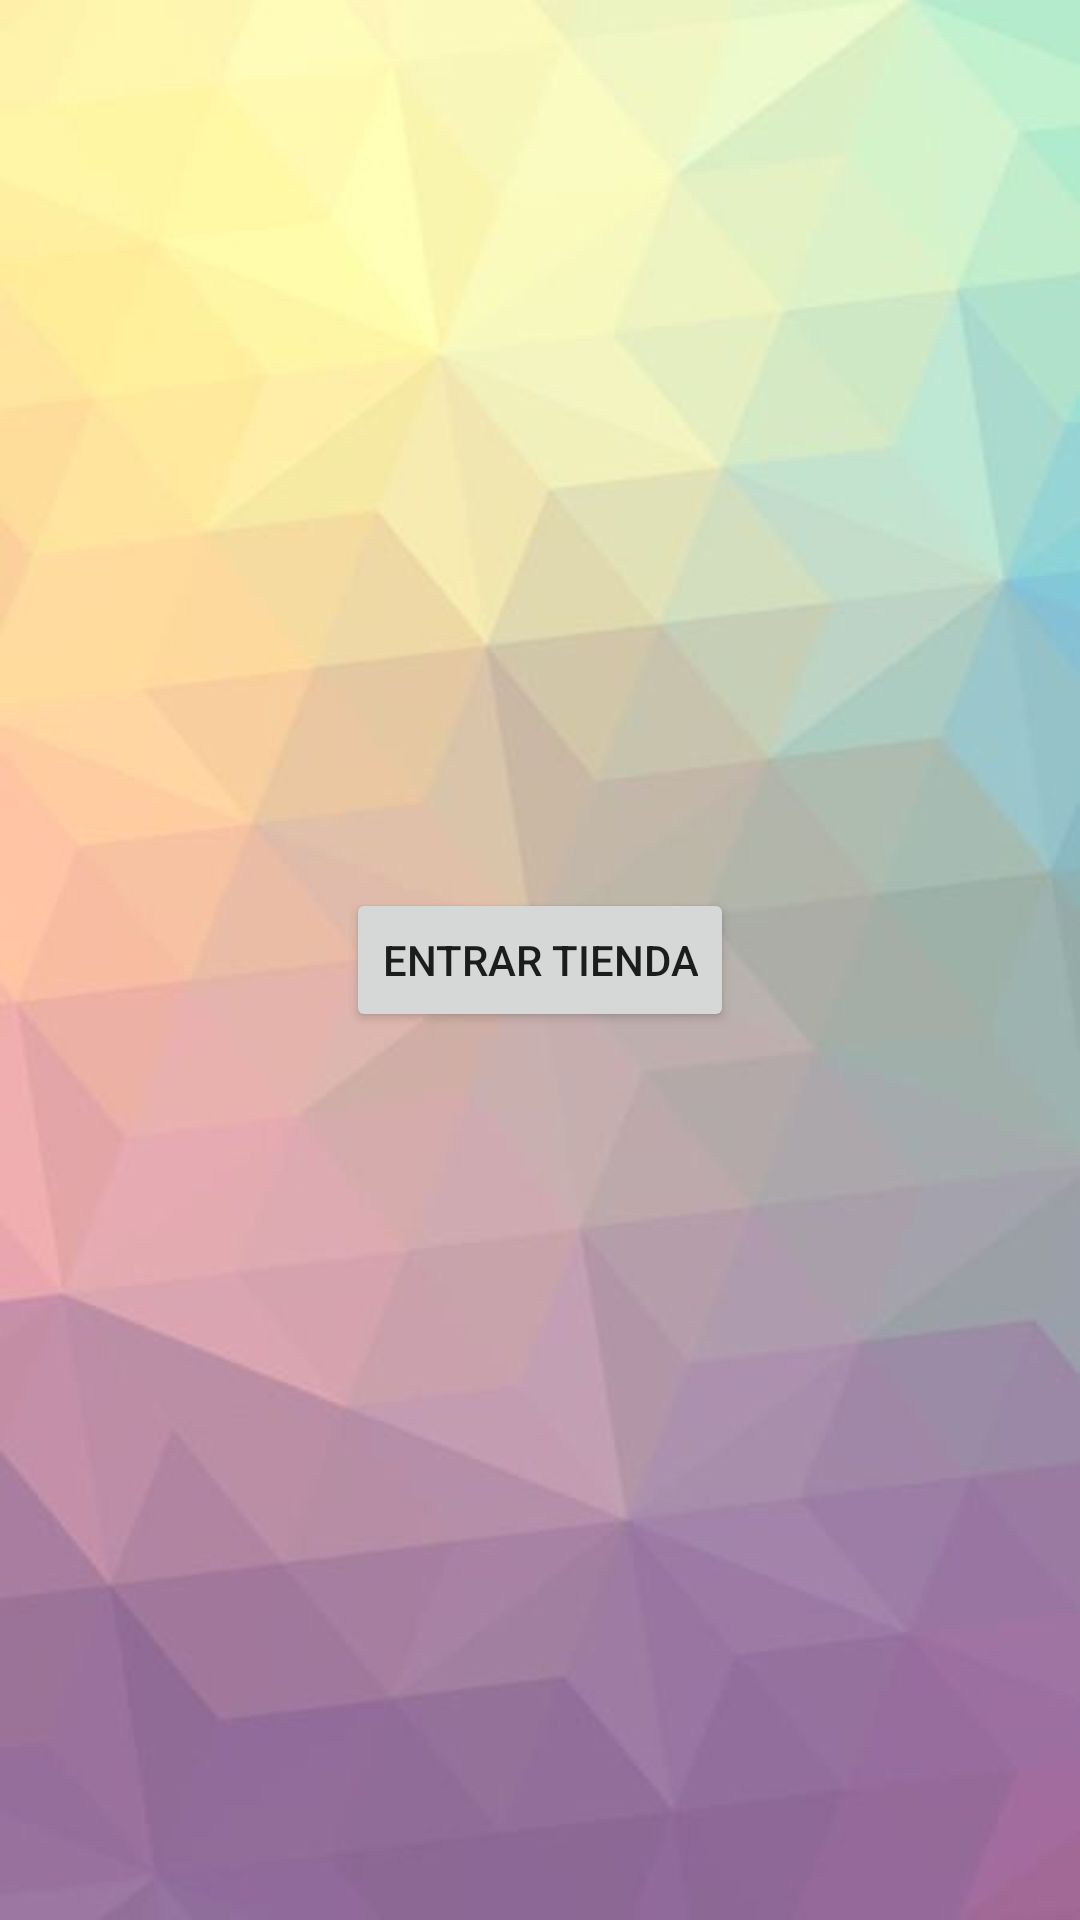

The Android layout XML behind this screen, and the referenced resources:
<!-- AndroidManifest.xml: application theme Theme.TiendaMTIC -->
<!-- res/layout/activity_main.xml -->
<?xml version="1.0" encoding="utf-8"?>
<LinearLayout xmlns:android="http://schemas.android.com/apk/res/android"
    xmlns:app="http://schemas.android.com/apk/res-auto"
    xmlns:tools="http://schemas.android.com/tools"
    android:layout_width="match_parent"
    android:gravity="center"
    android:background="@drawable/w1"
    android:layout_height="match_parent"
    tools:context=".MainActivity">

    <Button
        android:id="@+id/btnSplash"
        android:layout_width="wrap_content"
        android:layout_height="wrap_content"

        android:text="Entrar Tienda" />
</LinearLayout>
<!-- resources referenced by this layout -->
<resources>
  <!-- drawable w1: jpg bitmap (drawable, 12854 bytes) -->
  <style name="Theme.TiendaMTIC" parent="Theme.MaterialComponents.DayNight.DarkActionBar">
          
          <item name="colorPrimary">@color/purple_500</item>
          <item name="colorPrimaryVariant">@color/purple_700</item>
          <item name="colorOnPrimary">@color/white</item>
          
          <item name="colorSecondary">@color/teal_200</item>
          <item name="colorSecondaryVariant">@color/teal_700</item>
          <item name="colorOnSecondary">@color/black</item>
          
          <item name="android:statusBarColor">?attr/colorPrimaryVariant</item>
          
      </style>
  <!-- not gathered from this repository: default colours our renderer supplied (Android Studio template values) -->
  <color name="purple_500">#FF6200EE</color>
  <color name="purple_700">#FF3700B3</color>
  <color name="teal_200">#FF03DAC5</color>
  <color name="teal_700">#FF018786</color>
  <color name="black">#FF000000</color>
  <color name="white">#FFFFFFFF</color>
</resources>
